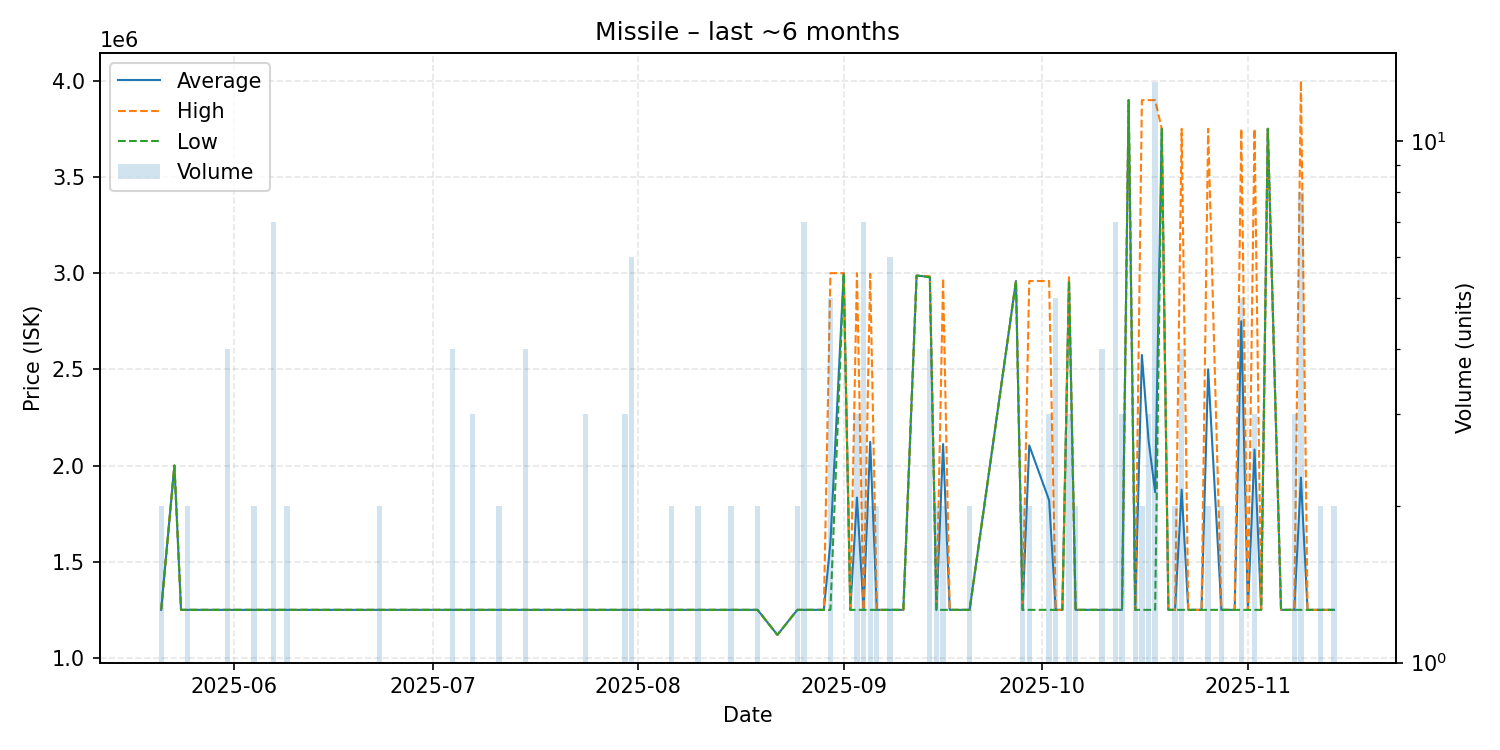

Data behind this chart, as committed beside it:
date, average, highest, lowest, order_count, volume
2025-05-21, 1250000, 1250000, 1250000, 2, 2
2025-05-23, 2000000, 2000000, 2000000, 1, 1
2025-05-24, 1250000, 1250000, 1250000, 1, 1
2025-05-25, 1250000, 1250000, 1250000, 2, 2
2025-05-27, 1250000, 1250000, 1250000, 1, 1
2025-05-30, 1250000, 1250000, 1250000, 1, 1
2025-05-31, 1250000, 1250000, 1250000, 4, 4
2025-06-01, 1250000, 1250000, 1250000, 1, 1
2025-06-03, 1250000, 1250000, 1250000, 1, 1
2025-06-04, 1250000, 1250000, 1250000, 1, 2
2025-06-07, 1250000, 1250000, 1250000, 3, 7
2025-06-08, 1250000, 1250000, 1250000, 1, 1
2025-06-09, 1250000, 1250000, 1250000, 2, 2
2025-06-10, 1250000, 1250000, 1250000, 1, 1
2025-06-11, 1250000, 1250000, 1250000, 1, 1
2025-06-12, 1250000, 1250000, 1250000, 1, 1
2025-06-13, 1250000, 1250000, 1250000, 1, 1
2025-06-16, 1250000, 1250000, 1250000, 1, 1
2025-06-17, 1250000, 1250000, 1250000, 1, 1
2025-06-18, 1250000, 1250000, 1250000, 1, 1
2025-06-20, 1250000, 1250000, 1250000, 1, 1
2025-06-23, 1250000, 1250000, 1250000, 2, 2
2025-06-24, 1250000, 1250000, 1250000, 1, 1
2025-06-27, 1250000, 1250000, 1250000, 1, 1
2025-06-28, 1250000, 1250000, 1250000, 1, 1
2025-06-29, 1250000, 1250000, 1250000, 1, 1
2025-07-04, 1250000, 1250000, 1250000, 4, 4
2025-07-06, 1250000, 1250000, 1250000, 1, 1
2025-07-07, 1250000, 1250000, 1250000, 2, 3
2025-07-08, 1250000, 1250000, 1250000, 1, 1
2025-07-09, 1250000, 1250000, 1250000, 1, 1
2025-07-11, 1250000, 1250000, 1250000, 1, 2
2025-07-12, 1250000, 1250000, 1250000, 1, 1
2025-07-14, 1250000, 1250000, 1250000, 1, 1
2025-07-15, 1250000, 1250000, 1250000, 3, 4
2025-07-16, 1250000, 1250000, 1250000, 1, 1
2025-07-20, 1250000, 1250000, 1250000, 1, 1
2025-07-21, 1250000, 1250000, 1250000, 1, 1
2025-07-22, 1250000, 1250000, 1250000, 1, 1
2025-07-24, 1250000, 1250000, 1250000, 3, 3
2025-07-30, 1250000, 1250000, 1250000, 3, 3
2025-07-31, 1250000, 1250000, 1250000, 2, 6
2025-08-02, 1250000, 1250000, 1250000, 1, 1
2025-08-06, 1250000, 1250000, 1250000, 2, 2
2025-08-10, 1250000, 1250000, 1250000, 2, 2
2025-08-12, 1250000, 1250000, 1250000, 1, 1
2025-08-13, 1250000, 1250000, 1250000, 1, 1
2025-08-14, 1250000, 1250000, 1250000, 1, 1
2025-08-15, 1250000, 1250000, 1250000, 2, 2
2025-08-16, 1250000, 1250000, 1250000, 1, 1
2025-08-17, 1250000, 1250000, 1250000, 1, 1
2025-08-19, 1250000, 1250000, 1250000, 2, 2
2025-08-22, 1120000, 1120000, 1120000, 1, 1
2025-08-25, 1250000, 1250000, 1250000, 2, 2
2025-08-26, 1250000, 1250000, 1250000, 2, 7
2025-08-28, 1250000, 1250000, 1250000, 1, 1
2025-08-29, 1250000, 1250000, 1250000, 1, 1
2025-08-30, 1600000, 3000000, 1250000, 4, 5
2025-09-01, 3000000, 3000000, 3000000, 1, 1
2025-09-02, 1250000, 1250000, 1250000, 1, 1
... 52 more rows
